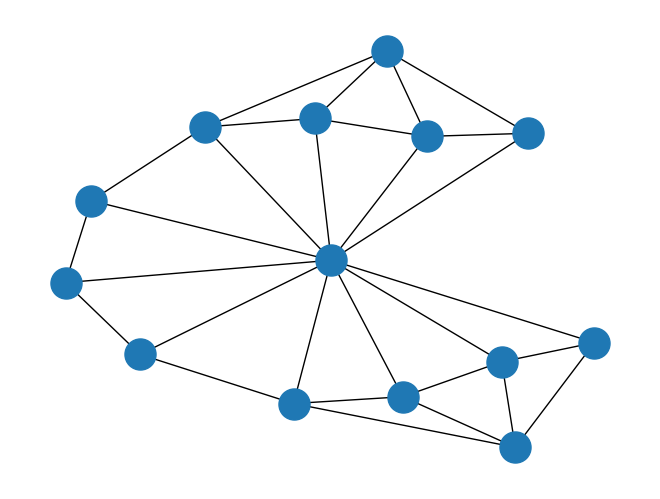

Write the Python code that produced this figure.
#!/usr/bin/env python3

""" This script can either otuput a plot of a given ID or the AIC results of multiple linear 
and non linear models of temperature performance curves """

__appname__ = 'Mod.py'
__author__ = 'Tristan JC (tjc19@ic.ac.uk)'
__version__ = '0.0.Godknows'

## imports ##
import sys # module to interface our program with the operating system
import numpy as np
import networkx as nx 
import matplotlib.pyplot as plt

## constants ##
vertices = []
vertices_no = 0
graph = []

## functions ##
def add_vertex(v):
    global graph
    global vertices_no
    global vertices
    if v in vertices:
        print("Vertex ", v, " already exists")
    
    else:
        vertices_no = vertices_no + 1
        vertices.append(v)
        if vertices_no > 1:
            for vertex in graph:
                vertex.append(0)
        temp = []
        for i in range(vertices_no):
            temp.append(0)
        graph.append(temp)

def add_edge(v1, v2, e):
    global graph
    global vertices_no
    global vertices
    if v1 not in vertices:
        print("Vertex ", v1, " doesnt exists")
    elif v2 not in vertices:
        print("Vertex ", v2, " doesnt exists")
    else:
        index1 = vertices.index(v1)
        index2 = vertices.index(v2)
        graph[index1][index2] = e

def print_graph():
    global graph
    global vertices_no

    for i in range(vertices_no):
        for j in range(vertices_no):
            if graph[i][j] != 0:
                print(vertices[i], " -> ", vertices[j], \
                    " edge weight: ", graph[i][j])

def show_graph(adjacency_matrix):
    rows, cols = np.where(adjacency_matrix == 1)
    edges = zip(rows.tolist(), cols.tolist())
    gr = nx.Graph()
    gr.add_edges_from(edges)
    nx.draw(gr, node_size=500)
    plt.show()

def main(argv):
    add_vertex("p")
    add_vertex("o1")
    add_vertex("o2")
    add_vertex("g1")
    add_vertex("g2")
    add_vertex("v")
    add_vertex("pi1")
    add_vertex("pi2")
    add_vertex("y1")
    add_vertex("y2")
    add_vertex("c1")
    add_vertex("c2")
    add_vertex("l1")
    add_vertex("l2")

    add_edge('p', 'o1', 1)
    add_edge('p', 'o2', 1)
    add_edge('p', 'v', 1)
    add_edge('g1', 'o1', 1)
    add_edge('g2', 'o2', 1)
    add_edge('v', 'g1', 1)
    add_edge('v', 'g2', 1)
    add_edge('v', 'o1', 1)
    add_edge('v', 'o2', 1)
    add_edge('v', 'c1', 1)
    add_edge('v', 'c2', 1)
    add_edge('v', 'l1', 1)
    add_edge('v', 'l2', 1)
    add_edge('v', 'y1', 1)
    add_edge('v', 'y2', 1)
    add_edge('pi1', 'g1', 1)
    add_edge('pi1', 'c1', 1)
    add_edge('pi1', 'l1', 1)
    add_edge('pi1', 'y1', 1)
    add_edge('pi2', 'g2', 1)
    add_edge('pi2', 'c2', 1)
    add_edge('pi2', 'l2', 1)
    add_edge('pi2', 'y2', 1)
    add_edge('g1', 'c1', 1)
    add_edge('g2', 'c2', 1)
    add_edge('l1', 'c1', 1)
    add_edge('l2', 'c2', 1)
    add_edge('l1', 'y1', 1)
    add_edge('l2', 'y2', 1)


    print_graph()
    print(graph)
    graph1 = np.array(graph)
    show_graph(graph1)
    return 0

if __name__ == "__main__": 
	"""Makes sure the "main" function is called from command line"""  
	status = main(sys.argv)
	sys.exit(status)
